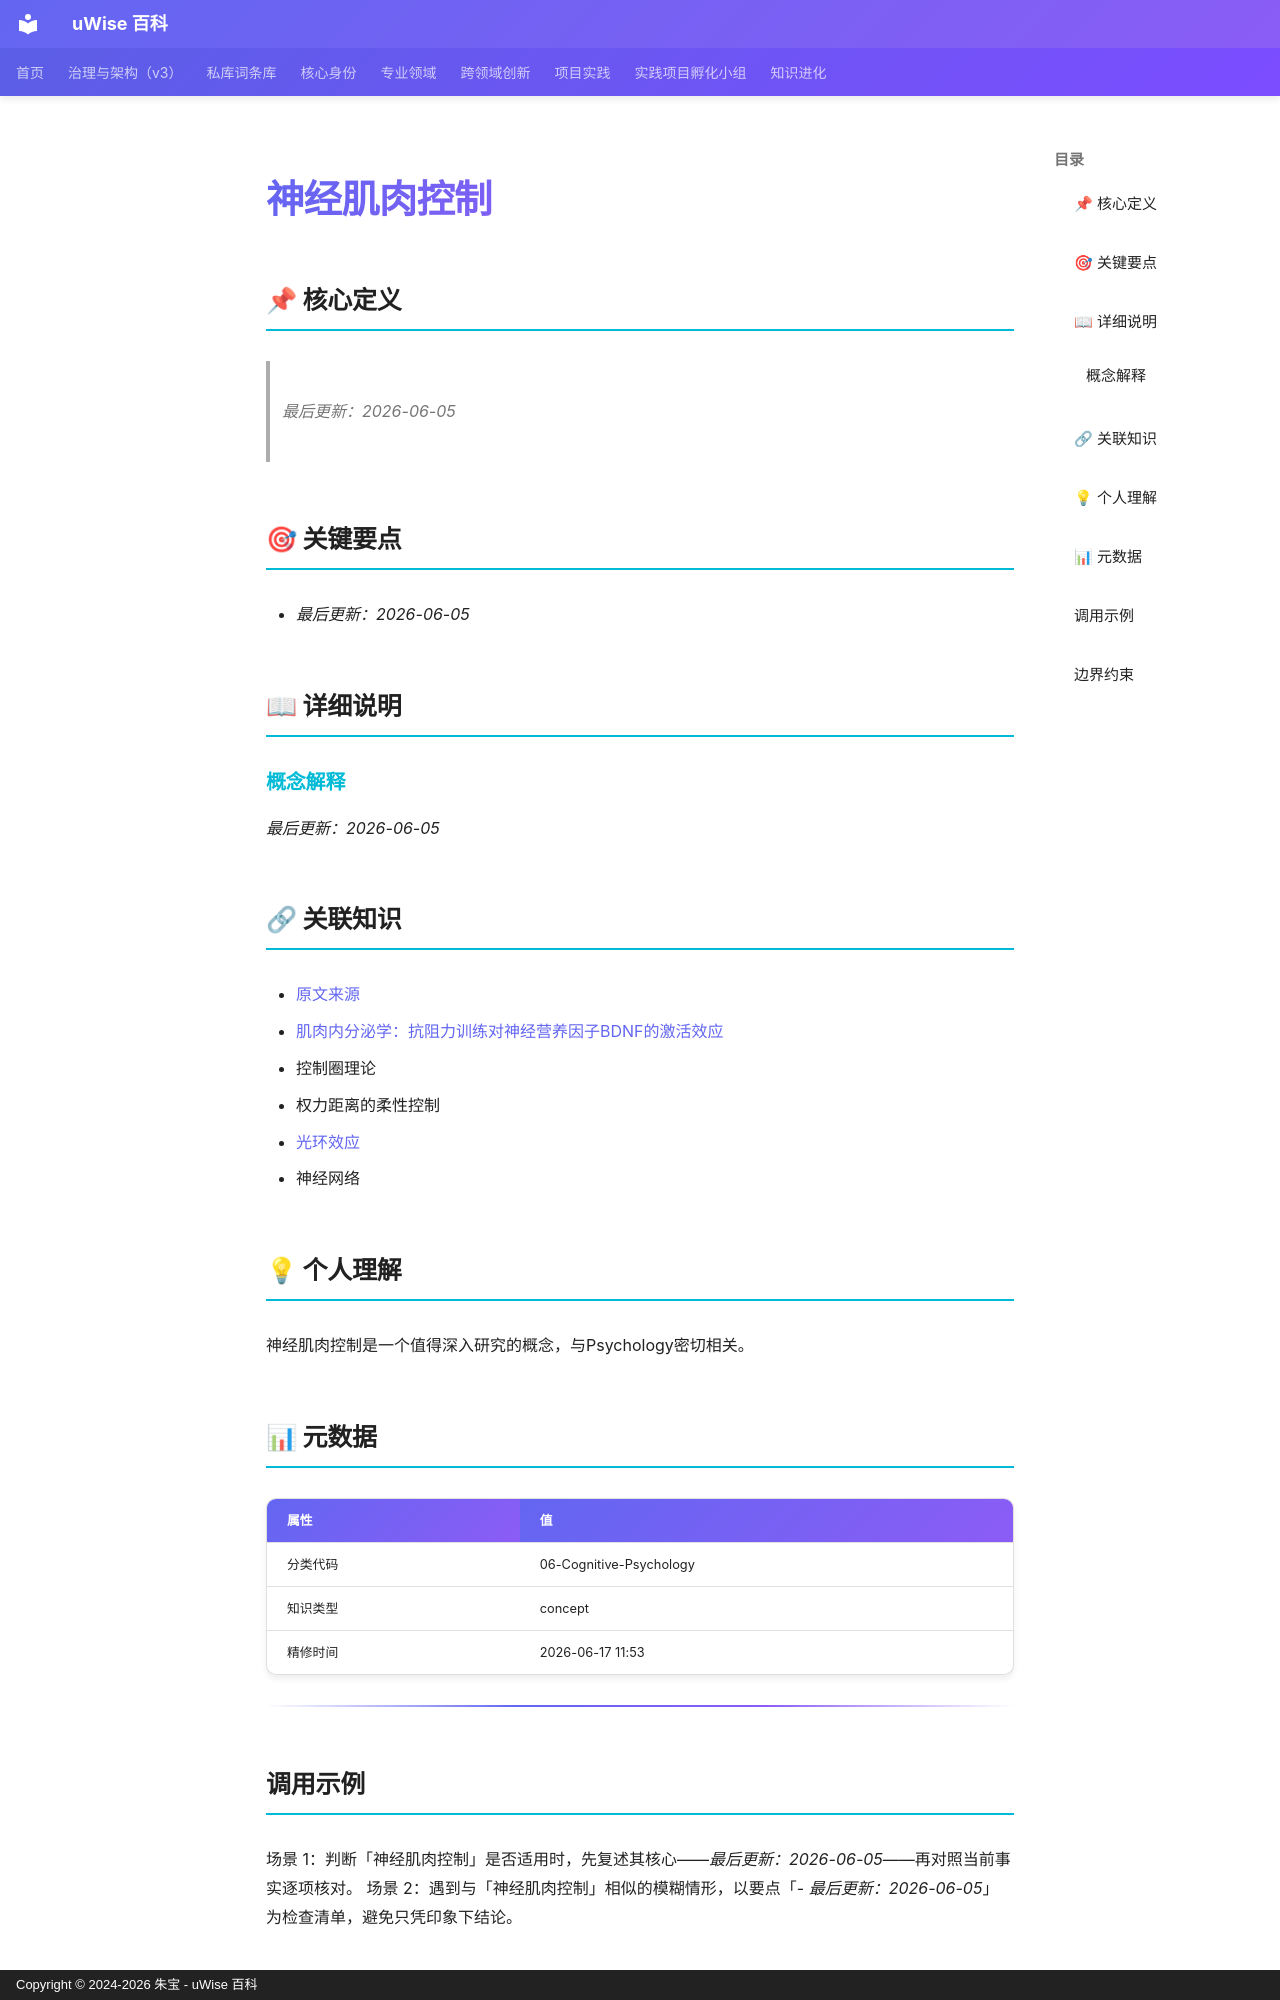

repository: zhubao315/uWise · page: vault-encyclopedia/md-a9f71fd4/index.html · generator: mkdocs · copyright: Copyright © 2024-2026 朱宝 - uWise 百科

---
title: "神经肌肉控制"
description: "最后更新：2026-06-05"
---

# 神经肌肉控制

## 📌 核心定义

> *最后更新：2026-06-05*
## 🎯 关键要点

- *最后更新：2026-06-05*

## 📖 详细说明

### 概念解释

*最后更新：2026-06-05*


## 🔗 关联知识

- [原文来源](../md-a9f71fd4/)
- [肌肉内分泌学：抗阻力训练对神经营养因子BDNF的激活效应](../bdnf-md-d57cff4c/)
- 控制圈理论
- 权力距离的柔性控制
- [光环效应](../md-4b3c2857/)
- 神经网络

## 💡 个人理解

神经肌肉控制是一个值得深入研究的概念，与Psychology密切相关。
## 📊 元数据

| 属性 | 值 |
|------|-----|
| 分类代码 | 06-Cognitive-Psychology |
| 知识类型 | concept |
| 精修时间 | 2026-06-17 11:53 |

---

## 调用示例

场景 1：判断「神经肌肉控制」是否适用时，先复述其核心——*最后更新：2026-06-05*——再对照当前事实逐项核对。
场景 2：遇到与「神经肌肉控制」相似的模糊情形，以要点「- *最后更新：2026-06-05*」为检查清单，避免只凭印象下结论。
